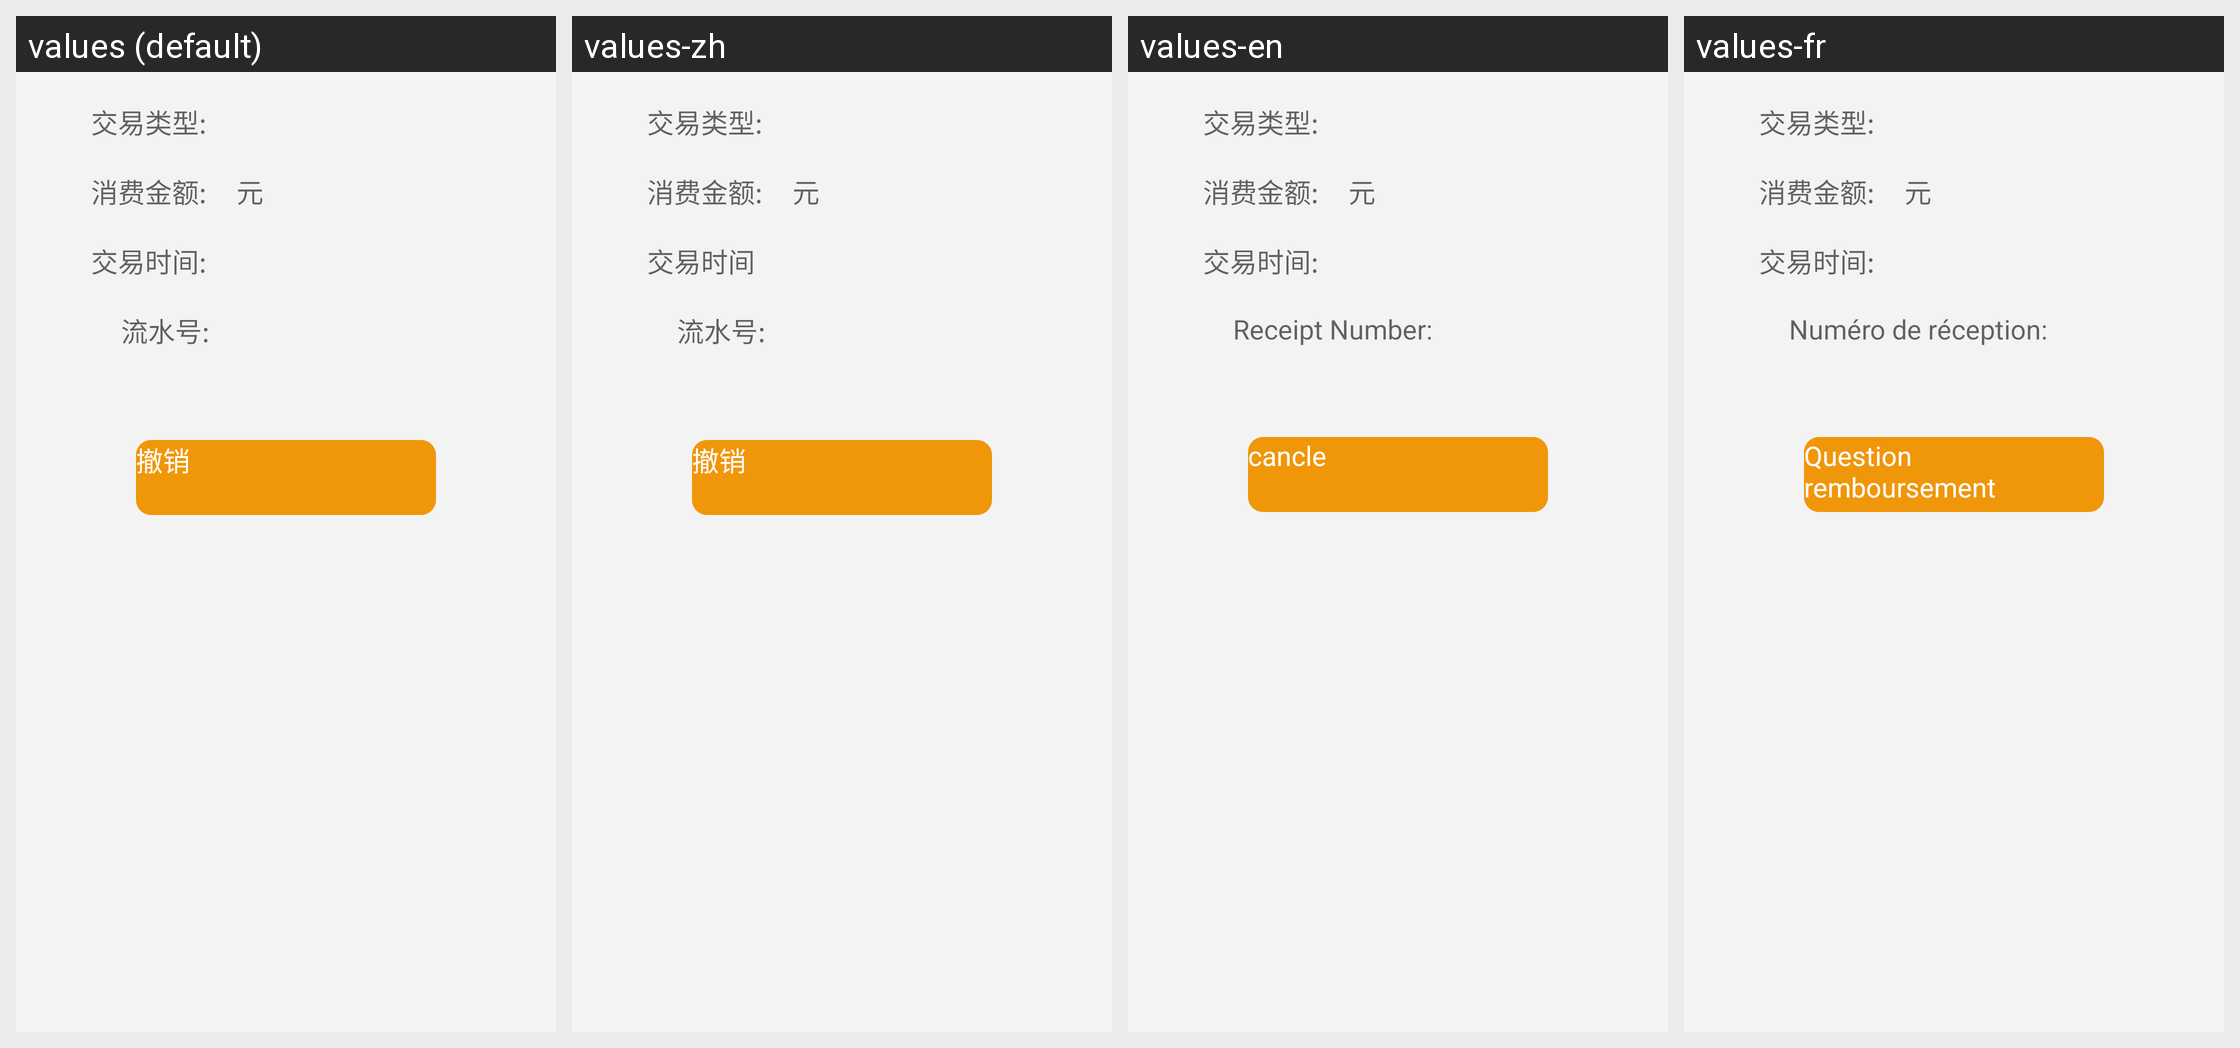

For this localized Android screen grid, give each drawn string resource with its value in every locale shown.
Android screen res/layout/repeal_transaction_result_activity.xml rendered under 4 locales, left to right: values (default), values-zh, values-en, values-fr. Device: Nexus 5 (rendered at 1080×1920; each locale shown at half size, 540×960, under a caption strip naming it); theme AppTheme.
Strings drawn on this screen, with the default value and each locale's value (text and hints the layout hard-codes, and strings that could not be matched under every locale, appear in the picture but are not listed):

trans_type
  values: 交易类型:
  values-zh: 交易类型:
  values-en: 交易类型:  [not translated; the default value is used]
  values-fr: 交易类型:  [not translated; the default value is used]

pay_amount
  values: 消费金额:
  values-zh: 消费金额:
  values-en: 消费金额:  [not translated; the default value is used]
  values-fr: 消费金额:  [not translated; the default value is used]

yuan
  values: 元
  values-zh: 元
  values-en: 元  [not translated; the default value is used]
  values-fr: 元  [not translated; the default value is used]

trans_time
  values: 交易时间:
  values-zh: 交易时间
  values-en: 交易时间:  [not translated; the default value is used]
  values-fr: 交易时间:  [not translated; the default value is used]

serial_num
  values: 流水号:
  values-zh: 流水号:
  values-en: Receipt Number:
  values-fr: Numéro de réception:

cancle
  values: 撤销
  values-zh: 撤销
  values-en: cancle
  values-fr: Question remboursement
